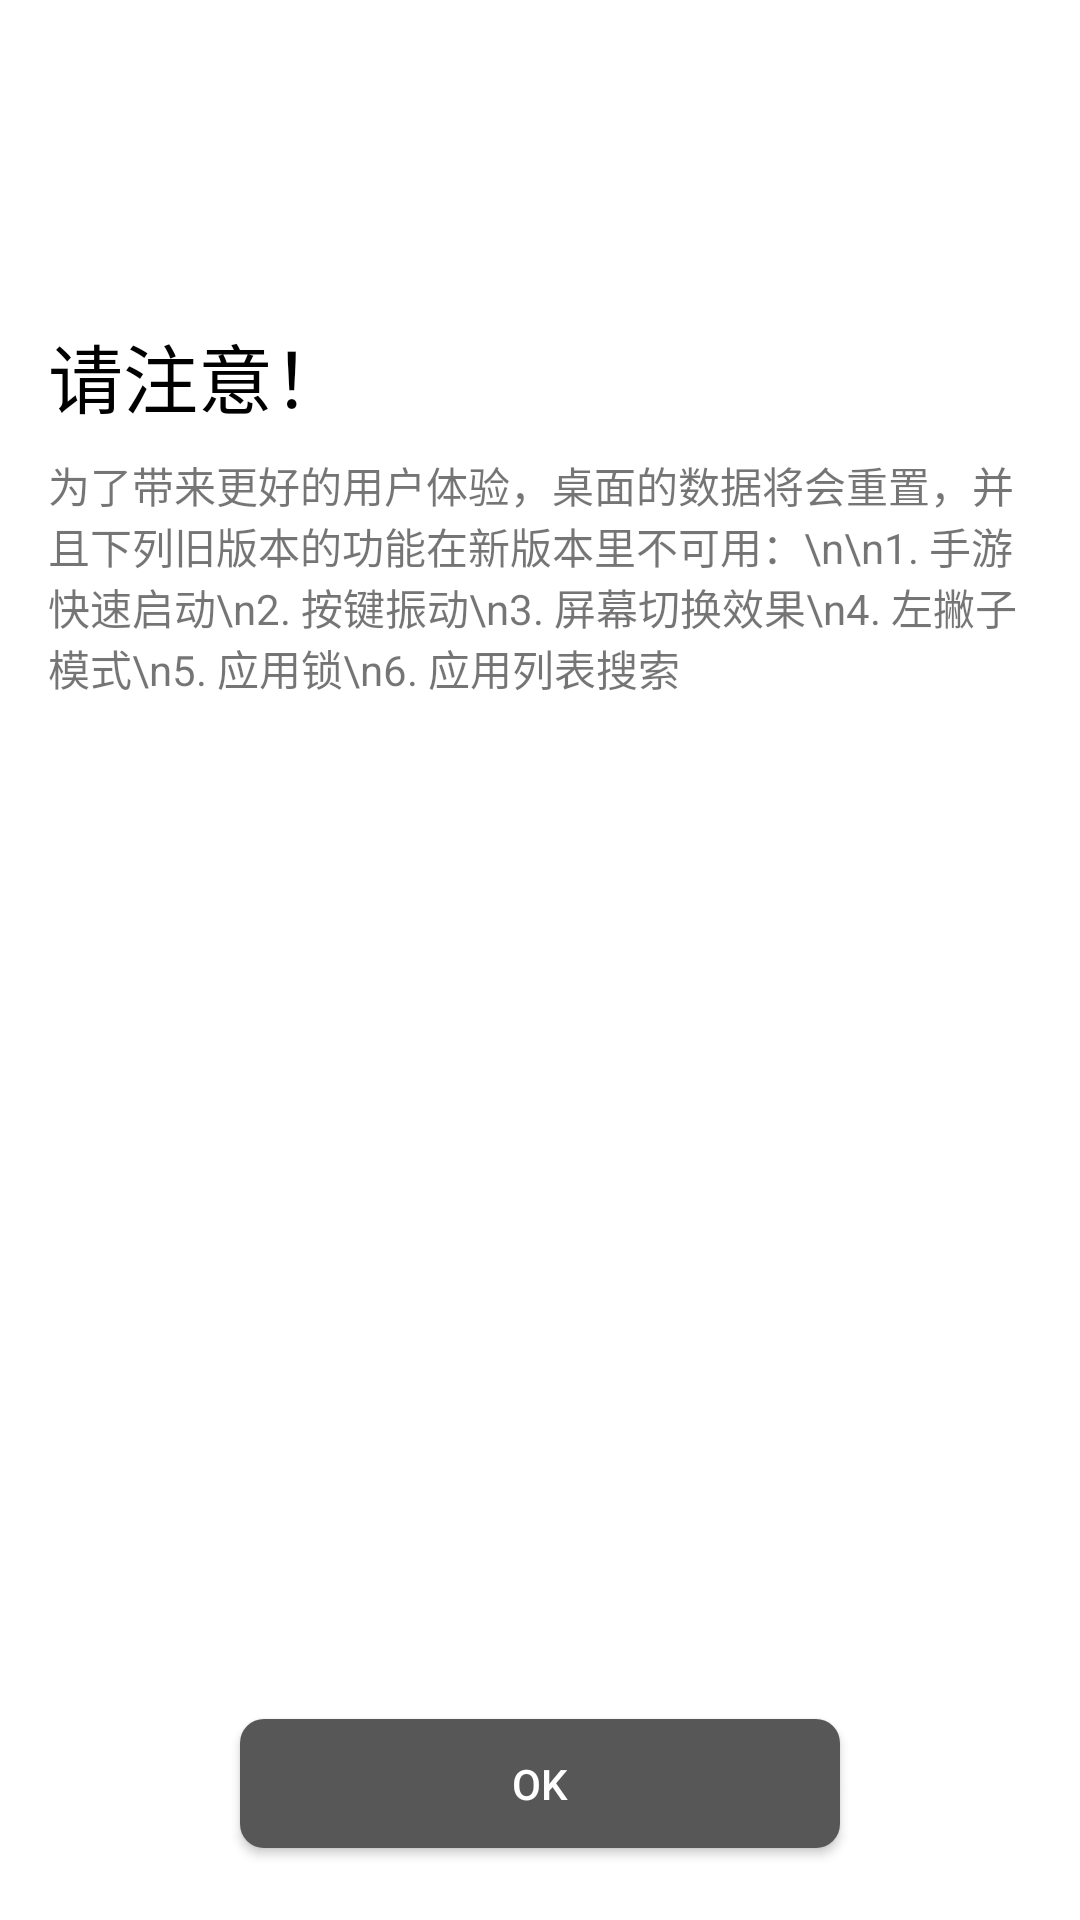

Layout XML and referenced resources for this Android screen:
<!-- AndroidManifest.xml: fallback theme Theme.MaterialComponents.DayNight.NoActionBar -->
<!-- res/layout/setup_clear.xml -->
<?xml version="1.0" encoding="utf-8"?>
<LinearLayout xmlns:android="http://schemas.android.com/apk/res/android"
    android:orientation="vertical" android:layout_width="match_parent"
    android:layout_height="match_parent"
    android:padding="16dp">

    <ImageView
        android:layout_width="33dp"
        android:layout_height="33dp"
        android:layout_marginTop="50dp"
        android:src="@drawable/res_setup_wizard"/>

    <TextView
        android:layout_width="match_parent"
        android:layout_height="wrap_content"
        android:layout_marginTop="8dp"
        android:text="请注意！"
        android:textColor="#000000"
        android:textSize="25dp"/>

    <LinearLayout
        android:layout_width="match_parent"
        android:layout_height="wrap_content"
        android:layout_weight="1"
        android:orientation="vertical"
        android:layout_marginTop="8dp"
        android:layout_marginBottom="8dp">

        <TextView
            android:layout_width="match_parent"
            android:layout_height="wrap_content"
            android:text="为了带来更好的用户体验，桌面的数据将会重置，并且下列旧版本的功能在新版本里不可用：\n\n1. 手游快速启动\n2. 按键振动\n3. 屏幕切换效果\n4. 左撇子模式\n5. 应用锁\n6. 应用列表搜索"/>

    </LinearLayout>

    <Button
        android:layout_width="200dp"
        android:layout_height="43dp"
        android:layout_gravity="center"
        android:layout_marginBottom="8dp"
        android:background="@drawable/res_button"
        android:elevation="3dp"
        android:onClick="nextClickClear"
        android:text="@string/app_ok"
        android:textColor="#FFFFFF" />

</LinearLayout>
<!-- resources referenced by this layout -->
<resources>
  <!-- drawable res_button (drawable) -->
  <?xml version="1.0" encoding="utf-8"?>
  <ripple xmlns:android="http://schemas.android.com/apk/res/android"
      android:color="#D3D3D3">
      <item>
          <shape>
              <solid
                  android:color="@color/Indigo" />
              <corners
                  android:radius="8dp" />
          </shape>
      </item>
  </ripple>
  <string name="app_ok">OK</string>
  <color name="Indigo">#575757</color>
</resources>
